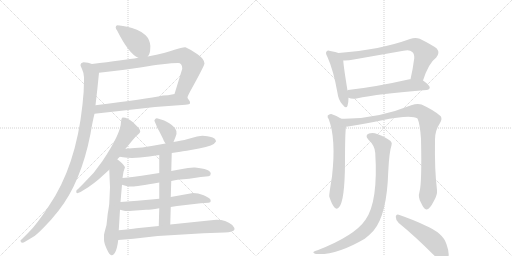
t = 0.00 s
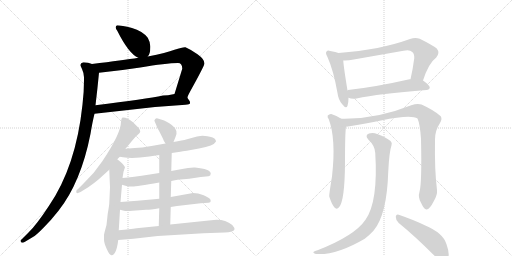
t = 2.96 s
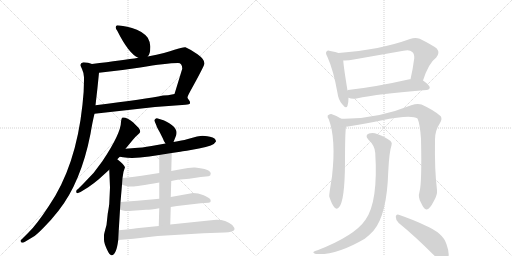
t = 5.93 s
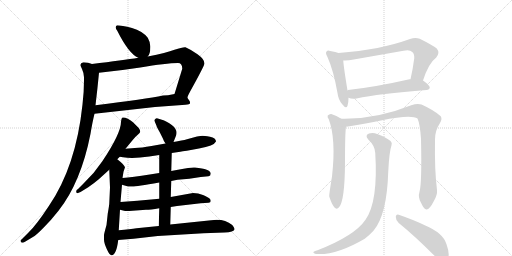
t = 8.89 s
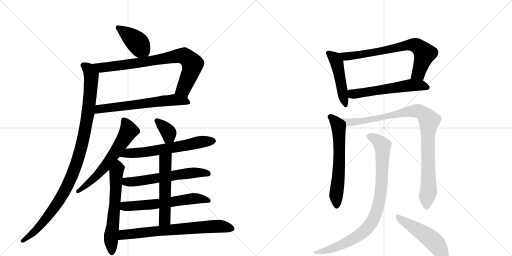
t = 11.85 s
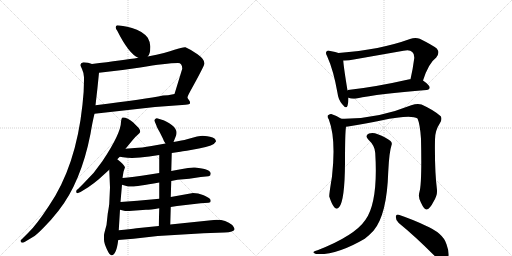
t = 14.81 s

The animated SVG that drew these frames (rendered in a browser with its animation timeline set to each time). Animation: 19 CSS @keyframes rules; one cycle of 14.81 s.

<svg version="1.1" viewBox="0 0 2048 1024" xmlns="http://www.w3.org/2000/svg">
  <g stroke="lightgray" stroke-dasharray="1,1" stroke-width="1" transform="scale(4, 4)">
    <line x1="0" y1="0" x2="256" y2="256"></line>
    <line x1="256" y1="0" x2="0" y2="256"></line>
    <line x1="128" y1="0" x2="128" y2="256"></line>
    <line x1="0" y1="128" x2="256" y2="128"></line>
    <line x1="256" y1="0" x2="512" y2="256"></line>
    <line x1="512" y1="0" x2="256" y2="256"></line>
    <line x1="384" y1="0" x2="384" y2="256"></line>
    <line x1="256" y1="128" x2="512" y2="128"></line>
  </g>
<g transform="scale(1, -1) translate(0, -850)">
   <style type="text/css">
    @keyframes keyframes0 {
      from {
       stroke: black;
       stroke-dashoffset: 409;
       stroke-width: 128;
       }
       57% {
       animation-timing-function: step-end;
       stroke: black;
       stroke-dashoffset: 0;
       stroke-width: 128;
       }
       to {
       stroke: black;
       stroke-width: 1024;
       }
       }
       #make-me-a-hanzi-animation-0 {
         animation: keyframes0 0.582845s both;
         animation-delay: 0.000000s;
         animation-timing-function: linear;
       }
    @keyframes keyframes1 {
      from {
       stroke: black;
       stroke-dashoffset: 806;
       stroke-width: 128;
       }
       72% {
       animation-timing-function: step-end;
       stroke: black;
       stroke-dashoffset: 0;
       stroke-width: 128;
       }
       to {
       stroke: black;
       stroke-width: 1024;
       }
       }
       #make-me-a-hanzi-animation-1 {
         animation: keyframes1 0.905924s both;
         animation-delay: 0.582845s;
         animation-timing-function: linear;
       }
    @keyframes keyframes2 {
      from {
       stroke: black;
       stroke-dashoffset: 635;
       stroke-width: 128;
       }
       67% {
       animation-timing-function: step-end;
       stroke: black;
       stroke-dashoffset: 0;
       stroke-width: 128;
       }
       to {
       stroke: black;
       stroke-width: 1024;
       }
       }
       #make-me-a-hanzi-animation-2 {
         animation: keyframes2 0.766764s both;
         animation-delay: 1.488770s;
         animation-timing-function: linear;
       }
    @keyframes keyframes3 {
      from {
       stroke: black;
       stroke-dashoffset: 1052;
       stroke-width: 128;
       }
       77% {
       animation-timing-function: step-end;
       stroke: black;
       stroke-dashoffset: 0;
       stroke-width: 128;
       }
       to {
       stroke: black;
       stroke-width: 1024;
       }
       }
       #make-me-a-hanzi-animation-3 {
         animation: keyframes3 1.106120s both;
         animation-delay: 2.255534s;
         animation-timing-function: linear;
       }
    @keyframes keyframes4 {
      from {
       stroke: black;
       stroke-dashoffset: 618;
       stroke-width: 128;
       }
       67% {
       animation-timing-function: step-end;
       stroke: black;
       stroke-dashoffset: 0;
       stroke-width: 128;
       }
       to {
       stroke: black;
       stroke-width: 1024;
       }
       }
       #make-me-a-hanzi-animation-4 {
         animation: keyframes4 0.752930s both;
         animation-delay: 3.361654s;
         animation-timing-function: linear;
       }
    @keyframes keyframes5 {
      from {
       stroke: black;
       stroke-dashoffset: 621;
       stroke-width: 128;
       }
       67% {
       animation-timing-function: step-end;
       stroke: black;
       stroke-dashoffset: 0;
       stroke-width: 128;
       }
       to {
       stroke: black;
       stroke-width: 1024;
       }
       }
       #make-me-a-hanzi-animation-5 {
         animation: keyframes5 0.755371s both;
         animation-delay: 4.114583s;
         animation-timing-function: linear;
       }
    @keyframes keyframes6 {
      from {
       stroke: black;
       stroke-dashoffset: 358;
       stroke-width: 128;
       }
       54% {
       animation-timing-function: step-end;
       stroke: black;
       stroke-dashoffset: 0;
       stroke-width: 128;
       }
       to {
       stroke: black;
       stroke-width: 1024;
       }
       }
       #make-me-a-hanzi-animation-6 {
         animation: keyframes6 0.541341s both;
         animation-delay: 4.869954s;
         animation-timing-function: linear;
       }
    @keyframes keyframes7 {
      from {
       stroke: black;
       stroke-dashoffset: 630;
       stroke-width: 128;
       }
       67% {
       animation-timing-function: step-end;
       stroke: black;
       stroke-dashoffset: 0;
       stroke-width: 128;
       }
       to {
       stroke: black;
       stroke-width: 1024;
       }
       }
       #make-me-a-hanzi-animation-7 {
         animation: keyframes7 0.762695s both;
         animation-delay: 5.411296s;
         animation-timing-function: linear;
       }
    @keyframes keyframes8 {
      from {
       stroke: black;
       stroke-dashoffset: 598;
       stroke-width: 128;
       }
       66% {
       animation-timing-function: step-end;
       stroke: black;
       stroke-dashoffset: 0;
       stroke-width: 128;
       }
       to {
       stroke: black;
       stroke-width: 1024;
       }
       }
       #make-me-a-hanzi-animation-8 {
         animation: keyframes8 0.736654s both;
         animation-delay: 6.173991s;
         animation-timing-function: linear;
       }
    @keyframes keyframes9 {
      from {
       stroke: black;
       stroke-dashoffset: 608;
       stroke-width: 128;
       }
       66% {
       animation-timing-function: step-end;
       stroke: black;
       stroke-dashoffset: 0;
       stroke-width: 128;
       }
       to {
       stroke: black;
       stroke-width: 1024;
       }
       }
       #make-me-a-hanzi-animation-9 {
         animation: keyframes9 0.744792s both;
         animation-delay: 6.910645s;
         animation-timing-function: linear;
       }
    @keyframes keyframes10 {
      from {
       stroke: black;
       stroke-dashoffset: 549;
       stroke-width: 128;
       }
       64% {
       animation-timing-function: step-end;
       stroke: black;
       stroke-dashoffset: 0;
       stroke-width: 128;
       }
       to {
       stroke: black;
       stroke-width: 1024;
       }
       }
       #make-me-a-hanzi-animation-10 {
         animation: keyframes10 0.696777s both;
         animation-delay: 7.655436s;
         animation-timing-function: linear;
       }
    @keyframes keyframes11 {
      from {
       stroke: black;
       stroke-dashoffset: 713;
       stroke-width: 128;
       }
       70% {
       animation-timing-function: step-end;
       stroke: black;
       stroke-dashoffset: 0;
       stroke-width: 128;
       }
       to {
       stroke: black;
       stroke-width: 1024;
       }
       }
       #make-me-a-hanzi-animation-11 {
         animation: keyframes11 0.830241s both;
         animation-delay: 8.352214s;
         animation-timing-function: linear;
       }
    @keyframes keyframes12 {
      from {
       stroke: black;
       stroke-dashoffset: 478;
       stroke-width: 128;
       }
       61% {
       animation-timing-function: step-end;
       stroke: black;
       stroke-dashoffset: 0;
       stroke-width: 128;
       }
       to {
       stroke: black;
       stroke-width: 1024;
       }
       }
       #make-me-a-hanzi-animation-12 {
         animation: keyframes12 0.638997s both;
         animation-delay: 9.182454s;
         animation-timing-function: linear;
       }
    @keyframes keyframes13 {
      from {
       stroke: black;
       stroke-dashoffset: 727;
       stroke-width: 128;
       }
       70% {
       animation-timing-function: step-end;
       stroke: black;
       stroke-dashoffset: 0;
       stroke-width: 128;
       }
       to {
       stroke: black;
       stroke-width: 1024;
       }
       }
       #make-me-a-hanzi-animation-13 {
         animation: keyframes13 0.841634s both;
         animation-delay: 9.821452s;
         animation-timing-function: linear;
       }
    @keyframes keyframes14 {
      from {
       stroke: black;
       stroke-dashoffset: 575;
       stroke-width: 128;
       }
       65% {
       animation-timing-function: step-end;
       stroke: black;
       stroke-dashoffset: 0;
       stroke-width: 128;
       }
       to {
       stroke: black;
       stroke-width: 1024;
       }
       }
       #make-me-a-hanzi-animation-14 {
         animation: keyframes14 0.717936s both;
         animation-delay: 10.663086s;
         animation-timing-function: linear;
       }
    @keyframes keyframes15 {
      from {
       stroke: black;
       stroke-dashoffset: 625;
       stroke-width: 128;
       }
       67% {
       animation-timing-function: step-end;
       stroke: black;
       stroke-dashoffset: 0;
       stroke-width: 128;
       }
       to {
       stroke: black;
       stroke-width: 1024;
       }
       }
       #make-me-a-hanzi-animation-15 {
         animation: keyframes15 0.758626s both;
         animation-delay: 11.381022s;
         animation-timing-function: linear;
       }
    @keyframes keyframes16 {
      from {
       stroke: black;
       stroke-dashoffset: 969;
       stroke-width: 128;
       }
       76% {
       animation-timing-function: step-end;
       stroke: black;
       stroke-dashoffset: 0;
       stroke-width: 128;
       }
       to {
       stroke: black;
       stroke-width: 1024;
       }
       }
       #make-me-a-hanzi-animation-16 {
         animation: keyframes16 1.038574s both;
         animation-delay: 12.139648s;
         animation-timing-function: linear;
       }
    @keyframes keyframes17 {
      from {
       stroke: black;
       stroke-dashoffset: 896;
       stroke-width: 128;
       }
       74% {
       animation-timing-function: step-end;
       stroke: black;
       stroke-dashoffset: 0;
       stroke-width: 128;
       }
       to {
       stroke: black;
       stroke-width: 1024;
       }
       }
       #make-me-a-hanzi-animation-17 {
         animation: keyframes17 0.979167s both;
         animation-delay: 13.178223s;
         animation-timing-function: linear;
       }
    @keyframes keyframes18 {
      from {
       stroke: black;
       stroke-dashoffset: 499;
       stroke-width: 128;
       }
       62% {
       animation-timing-function: step-end;
       stroke: black;
       stroke-dashoffset: 0;
       stroke-width: 128;
       }
       to {
       stroke: black;
       stroke-width: 1024;
       }
       }
       #make-me-a-hanzi-animation-18 {
         animation: keyframes18 0.656087s both;
         animation-delay: 14.157389s;
         animation-timing-function: linear;
       }
</style>
<path d="M 591 624 Q 601 635 601 657 Q 603 679 591 699 Q 570 726 528 738 Q 486 749 468 749 Q 457 742 469 727 Q 515 635 553 619 C 578 607 578 607 591 624 Z" fill="lightgray"></path> 
<path d="M 729 575 L 698 474 C 689 445 740 430 750 458 Q 747 459 761 485 Q 818 588 818 596 Q 818 613 790 633 Q 763 652 742 661 Q 730 662 698 651 Q 667 639 591 624 L 553 619 Q 494 609 368 594 C 338 590 366 556 396 559 Q 477 567 561 580 Q 664 598 712 598 Q 729 598 729 575 Z" fill="lightgray"></path> 
<path d="M 698 474 L 672 469 L 652 468 Q 584 454 382 429 C 352 425 348 392 378 395 L 620 422 L 742 431 Q 759 433 760 436 Q 761 439 759 445 L 750 458 C 734 481 727 480 698 474 Z" fill="lightgray"></path> 
<path d="M 382 429 Q 390 496 396 559 C 399 586 397 586 368 594 Q 354 601 334 601 Q 322 599 322 589 Q 322 586 328 574 Q 334 562 336 541 L 336 529 Q 336 482 330 432 Q 304 185 196 27 Q 146 -49 116 -78 L 86 -108 Q 82 -110 82 -113 Q 82 -121 90 -121 Q 94 -121 100 -117 L 130 -99 Q 145 -91 173 -62 Q 202 -34 234 7 Q 324 121 362 315 Q 370 363 378 395 L 382 429 Z" fill="lightgray"></path> 
<path d="M 502 255 L 530 289 Q 542 304 551 311 Q 561 318 561 324 Q 561 329 555 338 L 532 361 Q 510 380 492 380 Q 486 381 484 363 Q 484 317 410 206 Q 378 158 336 118 L 312 94 Q 304 90 305 84 Q 304 72 322 82 L 353 101 Q 375 116 395 133 L 437 171 L 469 213 L 479 223 L 502 255 Z" fill="lightgray"></path> 
<path d="M 437 171 L 440 100 L 437 35 Q 437 30 431 -4 L 426 -50 Q 416 -86 416 -90 L 416 -108 Q 416 -122 427 -146 Q 438 -171 446 -171 Q 465 -172 473 -110 L 475 -71 L 480 11 L 482 42 L 488 111 L 490 138 L 494 163 L 500 181 Q 498 187 490 195 Q 483 202 469 213 C 446 232 436 201 437 171 Z" fill="lightgray"></path> 
<path d="M 694 282 L 702 302 Q 715 329 687 350 Q 666 365 654 369 L 631 376 Q 626 379 621 374 Q 616 369 618 366 L 626 347 Q 625 345 639 321 L 652 295 Q 654 287 662 276 C 679 251 683 254 694 282 Z" fill="lightgray"></path> 
<path d="M 687 238 L 721 243 Q 736 245 796 256 Q 856 267 864 284 Q 864 298 840 303 Q 816 307 810 307 Q 804 307 788 304 L 748 293 Q 730 288 694 282 L 662 276 L 606 266 Q 566 259 539 258 L 502 255 C 472 253 449 228 479 223 L 492 221 Q 531 214 597 224 L 637 230 L 687 238 Z" fill="lightgray"></path> 
<path d="M 685 126 L 710 131 L 757 135 L 803 142 L 834 145 Q 843 146 843 156 Q 842 174 780 180 Q 770 181 752 178 L 723 173 Q 709 171 685 166 L 637 158 L 599 152 Q 530 142 490 138 C 460 135 459 119 488 111 L 509 105 Q 515 103 530 104 Q 545 104 637 120 L 685 126 Z" fill="lightgray"></path> 
<path d="M 772 78 L 683 62 L 637 55 L 616 53 Q 550 46 482 42 C 452 40 451 18 480 11 L 496 7 Q 502 5 530 7 L 584 11 Q 601 11 637 17 L 683 22 L 708 26 L 803 37 L 834 39 Q 843 40 843 46 Q 843 52 837 57 Q 832 61 812 70 Q 793 78 772 78 Z" fill="lightgray"></path> 
<path d="M 683 62 L 685 126 L 685 166 L 687 238 C 688 268 637 260 637 230 L 637 158 L 637 120 L 637 55 L 637 17 L 635 -54 C 634 -84 680 -78 681 -48 L 683 22 L 683 62 Z" fill="lightgray"></path> 
<path d="M 473 -110 L 534 -105 L 631 -94 L 814 -83 L 898 -80 Q 916 -80 927 -76 Q 938 -73 938 -67 Q 939 -62 929 -50 Q 895 -23 845 -31 L 681 -48 L 635 -54 L 546 -63 Q 521 -66 475 -71 C 445 -74 443 -112 473 -110 Z" fill="lightgray"></path> 
<path d="M 1354 638 Q 1344 642 1321 646 Q 1311 650 1307 645 Q 1300 639 1309 624 Q 1334 569 1350 478 Q 1353 451 1369 433 Q 1385 412 1390 427 Q 1394 439 1394 459 L 1390 488 Q 1375 579 1373 608 C 1371 632 1371 632 1354 638 Z" fill="lightgray"></path> 
<path d="M 1692 528 Q 1714 597 1745 620 Q 1761 639 1747 656 Q 1731 669 1679 695 Q 1661 702 1640 694 Q 1522 651 1354 638 C 1324 636 1343 608 1373 608 Q 1392 607 1415 612 L 1614 647 Q 1639 653 1649 642 Q 1658 635 1657 617 Q 1651 571 1642 533 C 1635 504 1682 500 1692 528 Z" fill="lightgray"></path> 
<path d="M 1394 459 Q 1407 453 1426 456 Q 1514 475 1706 490 Q 1718 491 1719 500 Q 1719 509 1692 528 C 1678 538 1672 537 1642 533 Q 1641 534 1638 533 Q 1502 502 1392 490 Q 1391 490 1390 488 C 1361 479 1365 468 1394 459 Z" fill="lightgray"></path> 
<path d="M 1365 375 Q 1346 388 1325 394 Q 1318 395 1311 388 Q 1308 382 1315 373 Q 1345 295 1328 144 Q 1316 71 1317 64 Q 1327 33 1337 21 Q 1347 9 1357 22 Q 1379 49 1380 198 Q 1380 319 1384 343 C 1386 362 1386 362 1365 375 Z" fill="lightgray"></path> 
<path d="M 1678 83 Q 1671 61 1684 39 Q 1697 11 1706 12 Q 1719 13 1735 45 Q 1750 70 1748 90 Q 1738 169 1740 292 Q 1740 328 1760 358 Q 1770 374 1763 385 Q 1735 410 1686 432 Q 1670 438 1645 429 Q 1504 372 1365 375 C 1335 375 1354 338 1384 343 Q 1388 344 1392 344 Q 1467 357 1524 368 Q 1644 393 1670 376 Q 1680 354 1684 295 Q 1688 117 1678 83 Z" fill="lightgray"></path> 
<path d="M 1501 238 Q 1513 43 1462 -29 Q 1419 -93 1270 -151 Q 1258 -154 1255 -157 Q 1249 -161 1264 -166 Q 1345 -172 1459 -105 Q 1478 -90 1494 -73 Q 1548 -9 1553 164 Q 1557 243 1566 269 Q 1570 279 1562 286 Q 1544 301 1511 313 Q 1492 322 1476 316 Q 1458 309 1473 292 Q 1500 267 1501 238 Z" fill="lightgray"></path> 
<path d="M 1595 -42 Q 1659 -94 1738 -173 Q 1756 -194 1772 -197 Q 1782 -198 1789 -187 Q 1802 -172 1786 -127 Q 1773 -82 1699 -51 Q 1656 -30 1595 -9 Q 1585 -5 1583 -17 Q 1583 -32 1595 -42 Z" fill="lightgray"></path> 
      <clipPath id="make-me-a-hanzi-clip-0">
      <path d="M 591 624 Q 601 635 601 657 Q 603 679 591 699 Q 570 726 528 738 Q 486 749 468 749 Q 457 742 469 727 Q 515 635 553 619 C 578 607 578 607 591 624 Z" fill="lightgray"></path>
      </clipPath>
      <path clip-path="url(#make-me-a-hanzi-clip-0)" d="M 473 740 L 549 680 L 583 635 " fill="none" id="make-me-a-hanzi-animation-0" stroke-dasharray="281 562" stroke-linecap="round"></path>

      <clipPath id="make-me-a-hanzi-clip-1">
      <path d="M 729 575 L 698 474 C 689 445 740 430 750 458 Q 747 459 761 485 Q 818 588 818 596 Q 818 613 790 633 Q 763 652 742 661 Q 730 662 698 651 Q 667 639 591 624 L 553 619 Q 494 609 368 594 C 338 590 366 556 396 559 Q 477 567 561 580 Q 664 598 712 598 Q 729 598 729 575 Z" fill="lightgray"></path>
      </clipPath>
      <path clip-path="url(#make-me-a-hanzi-clip-1)" d="M 379 593 L 405 579 L 431 581 L 735 626 L 752 616 L 769 594 L 767 574 L 734 493 L 744 463 " fill="none" id="make-me-a-hanzi-animation-1" stroke-dasharray="678 1356" stroke-linecap="round"></path>

      <clipPath id="make-me-a-hanzi-clip-2">
      <path d="M 698 474 L 672 469 L 652 468 Q 584 454 382 429 C 352 425 348 392 378 395 L 620 422 L 742 431 Q 759 433 760 436 Q 761 439 759 445 L 750 458 C 734 481 727 480 698 474 Z" fill="lightgray"></path>
      </clipPath>
      <path clip-path="url(#make-me-a-hanzi-clip-2)" d="M 385 400 L 399 414 L 696 451 L 755 440 " fill="none" id="make-me-a-hanzi-animation-2" stroke-dasharray="507 1014" stroke-linecap="round"></path>

      <clipPath id="make-me-a-hanzi-clip-3">
      <path d="M 382 429 Q 390 496 396 559 C 399 586 397 586 368 594 Q 354 601 334 601 Q 322 599 322 589 Q 322 586 328 574 Q 334 562 336 541 L 336 529 Q 336 482 330 432 Q 304 185 196 27 Q 146 -49 116 -78 L 86 -108 Q 82 -110 82 -113 Q 82 -121 90 -121 Q 94 -121 100 -117 L 130 -99 Q 145 -91 173 -62 Q 202 -34 234 7 Q 324 121 362 315 Q 370 363 378 395 L 382 429 Z" fill="lightgray"></path>
      </clipPath>
      <path clip-path="url(#make-me-a-hanzi-clip-3)" d="M 333 589 L 354 574 L 361 560 L 364 512 L 343 342 L 306 194 L 271 109 L 213 13 L 145 -70 L 89 -114 " fill="none" id="make-me-a-hanzi-animation-3" stroke-dasharray="924 1848" stroke-linecap="round"></path>

      <clipPath id="make-me-a-hanzi-clip-4">
      <path d="M 502 255 L 530 289 Q 542 304 551 311 Q 561 318 561 324 Q 561 329 555 338 L 532 361 Q 510 380 492 380 Q 486 381 484 363 Q 484 317 410 206 Q 378 158 336 118 L 312 94 Q 304 90 305 84 Q 304 72 322 82 L 353 101 Q 375 116 395 133 L 437 171 L 469 213 L 479 223 L 502 255 Z" fill="lightgray"></path>
      </clipPath>
      <path clip-path="url(#make-me-a-hanzi-clip-4)" d="M 496 369 L 514 327 L 486 278 L 409 170 L 314 85 " fill="none" id="make-me-a-hanzi-animation-4" stroke-dasharray="490 980" stroke-linecap="round"></path>

      <clipPath id="make-me-a-hanzi-clip-5">
      <path d="M 437 171 L 440 100 L 437 35 Q 437 30 431 -4 L 426 -50 Q 416 -86 416 -90 L 416 -108 Q 416 -122 427 -146 Q 438 -171 446 -171 Q 465 -172 473 -110 L 475 -71 L 480 11 L 482 42 L 488 111 L 490 138 L 494 163 L 500 181 Q 498 187 490 195 Q 483 202 469 213 C 446 232 436 201 437 171 Z" fill="lightgray"></path>
      </clipPath>
      <path clip-path="url(#make-me-a-hanzi-clip-5)" d="M 471 203 L 445 -94 L 447 -161 " fill="none" id="make-me-a-hanzi-animation-5" stroke-dasharray="493 986" stroke-linecap="round"></path>

      <clipPath id="make-me-a-hanzi-clip-6">
      <path d="M 694 282 L 702 302 Q 715 329 687 350 Q 666 365 654 369 L 631 376 Q 626 379 621 374 Q 616 369 618 366 L 626 347 Q 625 345 639 321 L 652 295 Q 654 287 662 276 C 679 251 683 254 694 282 Z" fill="lightgray"></path>
      </clipPath>
      <path clip-path="url(#make-me-a-hanzi-clip-6)" d="M 628 367 L 672 323 L 676 304 L 666 286 " fill="none" id="make-me-a-hanzi-animation-6" stroke-dasharray="230 460" stroke-linecap="round"></path>

      <clipPath id="make-me-a-hanzi-clip-7">
      <path d="M 687 238 L 721 243 Q 736 245 796 256 Q 856 267 864 284 Q 864 298 840 303 Q 816 307 810 307 Q 804 307 788 304 L 748 293 Q 730 288 694 282 L 662 276 L 606 266 Q 566 259 539 258 L 502 255 C 472 253 449 228 479 223 L 492 221 Q 531 214 597 224 L 637 230 L 687 238 Z" fill="lightgray"></path>
      </clipPath>
      <path clip-path="url(#make-me-a-hanzi-clip-7)" d="M 486 226 L 522 238 L 585 242 L 813 284 L 854 286 " fill="none" id="make-me-a-hanzi-animation-7" stroke-dasharray="502 1004" stroke-linecap="round"></path>

      <clipPath id="make-me-a-hanzi-clip-8">
      <path d="M 685 126 L 710 131 L 757 135 L 803 142 L 834 145 Q 843 146 843 156 Q 842 174 780 180 Q 770 181 752 178 L 723 173 Q 709 171 685 166 L 637 158 L 599 152 Q 530 142 490 138 C 460 135 459 119 488 111 L 509 105 Q 515 103 530 104 Q 545 104 637 120 L 685 126 Z" fill="lightgray"></path>
      </clipPath>
      <path clip-path="url(#make-me-a-hanzi-clip-8)" d="M 495 117 L 506 123 L 599 131 L 789 161 L 832 155 " fill="none" id="make-me-a-hanzi-animation-8" stroke-dasharray="470 940" stroke-linecap="round"></path>

      <clipPath id="make-me-a-hanzi-clip-9">
      <path d="M 772 78 L 683 62 L 637 55 L 616 53 Q 550 46 482 42 C 452 40 451 18 480 11 L 496 7 Q 502 5 530 7 L 584 11 Q 601 11 637 17 L 683 22 L 708 26 L 803 37 L 834 39 Q 843 40 843 46 Q 843 52 837 57 Q 832 61 812 70 Q 793 78 772 78 Z" fill="lightgray"></path>
      </clipPath>
      <path clip-path="url(#make-me-a-hanzi-clip-9)" d="M 486 18 L 499 25 L 643 36 L 768 56 L 834 48 " fill="none" id="make-me-a-hanzi-animation-9" stroke-dasharray="480 960" stroke-linecap="round"></path>

      <clipPath id="make-me-a-hanzi-clip-10">
      <path d="M 683 62 L 685 126 L 685 166 L 687 238 C 688 268 637 260 637 230 L 637 158 L 637 120 L 637 55 L 637 17 L 635 -54 C 634 -84 680 -78 681 -48 L 683 22 L 683 62 Z" fill="lightgray"></path>
      </clipPath>
      <path clip-path="url(#make-me-a-hanzi-clip-10)" d="M 682 231 L 661 208 L 659 -28 L 642 -47 " fill="none" id="make-me-a-hanzi-animation-10" stroke-dasharray="421 842" stroke-linecap="round"></path>

      <clipPath id="make-me-a-hanzi-clip-11">
      <path d="M 473 -110 L 534 -105 L 631 -94 L 814 -83 L 898 -80 Q 916 -80 927 -76 Q 938 -73 938 -67 Q 939 -62 929 -50 Q 895 -23 845 -31 L 681 -48 L 635 -54 L 546 -63 Q 521 -66 475 -71 C 445 -74 443 -112 473 -110 Z" fill="lightgray"></path>
      </clipPath>
      <path clip-path="url(#make-me-a-hanzi-clip-11)" d="M 480 -104 L 490 -91 L 503 -87 L 676 -69 L 856 -55 L 928 -66 " fill="none" id="make-me-a-hanzi-animation-11" stroke-dasharray="585 1170" stroke-linecap="round"></path>

      <clipPath id="make-me-a-hanzi-clip-12">
      <path d="M 1354 638 Q 1344 642 1321 646 Q 1311 650 1307 645 Q 1300 639 1309 624 Q 1334 569 1350 478 Q 1353 451 1369 433 Q 1385 412 1390 427 Q 1394 439 1394 459 L 1390 488 Q 1375 579 1373 608 C 1371 632 1371 632 1354 638 Z" fill="lightgray"></path>
      </clipPath>
      <path clip-path="url(#make-me-a-hanzi-clip-12)" d="M 1315 638 L 1335 621 L 1347 600 L 1380 432 " fill="none" id="make-me-a-hanzi-animation-12" stroke-dasharray="350 700" stroke-linecap="round"></path>

      <clipPath id="make-me-a-hanzi-clip-13">
      <path d="M 1692 528 Q 1714 597 1745 620 Q 1761 639 1747 656 Q 1731 669 1679 695 Q 1661 702 1640 694 Q 1522 651 1354 638 C 1324 636 1343 608 1373 608 Q 1392 607 1415 612 L 1614 647 Q 1639 653 1649 642 Q 1658 635 1657 617 Q 1651 571 1642 533 C 1635 504 1682 500 1692 528 Z" fill="lightgray"></path>
      </clipPath>
      <path clip-path="url(#make-me-a-hanzi-clip-13)" d="M 1363 637 L 1372 628 L 1392 624 L 1627 669 L 1661 669 L 1699 636 L 1674 556 L 1649 538 " fill="none" id="make-me-a-hanzi-animation-13" stroke-dasharray="599 1198" stroke-linecap="round"></path>

      <clipPath id="make-me-a-hanzi-clip-14">
      <path d="M 1394 459 Q 1407 453 1426 456 Q 1514 475 1706 490 Q 1718 491 1719 500 Q 1719 509 1692 528 C 1678 538 1672 537 1642 533 Q 1641 534 1638 533 Q 1502 502 1392 490 Q 1391 490 1390 488 C 1361 479 1365 468 1394 459 Z" fill="lightgray"></path>
      </clipPath>
      <path clip-path="url(#make-me-a-hanzi-clip-14)" d="M 1398 482 L 1411 473 L 1640 509 L 1684 509 L 1710 500 " fill="none" id="make-me-a-hanzi-animation-14" stroke-dasharray="447 894" stroke-linecap="round"></path>

      <clipPath id="make-me-a-hanzi-clip-15">
      <path d="M 1365 375 Q 1346 388 1325 394 Q 1318 395 1311 388 Q 1308 382 1315 373 Q 1345 295 1328 144 Q 1316 71 1317 64 Q 1327 33 1337 21 Q 1347 9 1357 22 Q 1379 49 1380 198 Q 1380 319 1384 343 C 1386 362 1386 362 1365 375 Z" fill="lightgray"></path>
      </clipPath>
      <path clip-path="url(#make-me-a-hanzi-clip-15)" d="M 1322 383 L 1347 357 L 1355 336 L 1357 186 L 1344 69 L 1347 26 " fill="none" id="make-me-a-hanzi-animation-15" stroke-dasharray="497 994" stroke-linecap="round"></path>

      <clipPath id="make-me-a-hanzi-clip-16">
      <path d="M 1678 83 Q 1671 61 1684 39 Q 1697 11 1706 12 Q 1719 13 1735 45 Q 1750 70 1748 90 Q 1738 169 1740 292 Q 1740 328 1760 358 Q 1770 374 1763 385 Q 1735 410 1686 432 Q 1670 438 1645 429 Q 1504 372 1365 375 C 1335 375 1354 338 1384 343 Q 1388 344 1392 344 Q 1467 357 1524 368 Q 1644 393 1670 376 Q 1680 354 1684 295 Q 1688 117 1678 83 Z" fill="lightgray"></path>
      </clipPath>
      <path clip-path="url(#make-me-a-hanzi-clip-16)" d="M 1373 372 L 1398 359 L 1534 379 L 1546 386 L 1659 407 L 1682 403 L 1706 383 L 1717 368 L 1711 307 L 1714 84 L 1707 23 " fill="none" id="make-me-a-hanzi-animation-16" stroke-dasharray="841 1682" stroke-linecap="round"></path>

      <clipPath id="make-me-a-hanzi-clip-17">
      <path d="M 1501 238 Q 1513 43 1462 -29 Q 1419 -93 1270 -151 Q 1258 -154 1255 -157 Q 1249 -161 1264 -166 Q 1345 -172 1459 -105 Q 1478 -90 1494 -73 Q 1548 -9 1553 164 Q 1557 243 1566 269 Q 1570 279 1562 286 Q 1544 301 1511 313 Q 1492 322 1476 316 Q 1458 309 1473 292 Q 1500 267 1501 238 Z" fill="lightgray"></path>
      </clipPath>
      <path clip-path="url(#make-me-a-hanzi-clip-17)" d="M 1479 303 L 1498 296 L 1530 267 L 1523 78 L 1498 -19 L 1471 -61 L 1423 -100 L 1334 -143 L 1260 -161 " fill="none" id="make-me-a-hanzi-animation-17" stroke-dasharray="768 1536" stroke-linecap="round"></path>

      <clipPath id="make-me-a-hanzi-clip-18">
      <path d="M 1595 -42 Q 1659 -94 1738 -173 Q 1756 -194 1772 -197 Q 1782 -198 1789 -187 Q 1802 -172 1786 -127 Q 1773 -82 1699 -51 Q 1656 -30 1595 -9 Q 1585 -5 1583 -17 Q 1583 -32 1595 -42 Z" fill="lightgray"></path>
      </clipPath>
      <path clip-path="url(#make-me-a-hanzi-clip-18)" d="M 1595 -22 L 1729 -110 L 1759 -146 L 1773 -179 " fill="none" id="make-me-a-hanzi-animation-18" stroke-dasharray="371 742" stroke-linecap="round"></path>

</g>
</svg>
